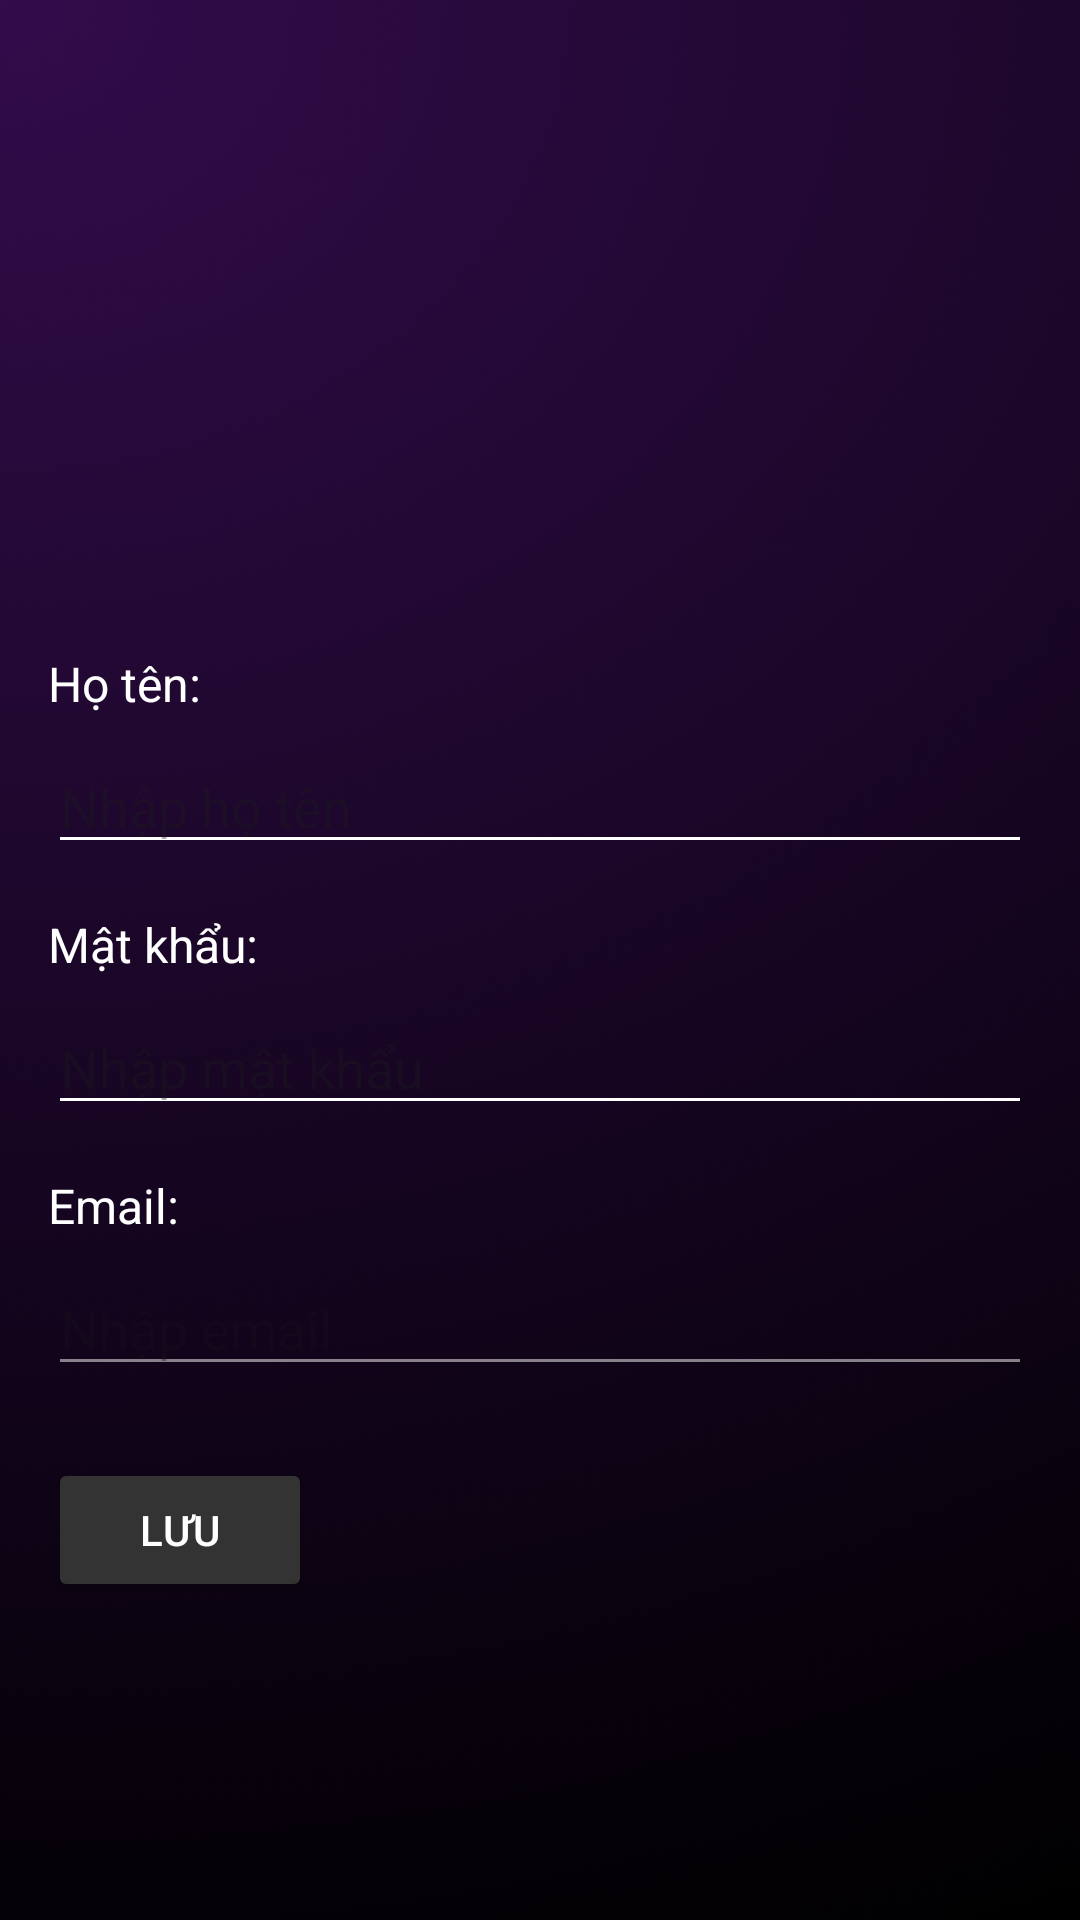

Produce the Android XML layout that renders to this screen, including the resource entries it uses.
<!-- AndroidManifest.xml: application theme Theme.BaiCuoiKy_Nhom13 -->
<!-- res/layout/activity_edit_profile.xml -->
<?xml version="1.0" encoding="utf-8"?>
<androidx.constraintlayout.widget.ConstraintLayout xmlns:android="http://schemas.android.com/apk/res/android"
    xmlns:app="http://schemas.android.com/apk/res-auto"
    xmlns:tools="http://schemas.android.com/tools"
    android:id="@+id/main"
    android:layout_width="match_parent"
    android:layout_height="match_parent"
    android:background="@drawable/backapp"
    tools:context=".Activity.EditProfileUserActivity">
    <ScrollView
        android:layout_width="match_parent"
        android:layout_height="match_parent"
        android:background="@drawable/backapp"
        >
        <LinearLayout
            android:layout_width="match_parent"
            android:layout_height="match_parent"
            android:padding="16dp"
            android:orientation="vertical">

            <ImageView
                android:id="@+id/imgBack"
                android:layout_width="35dp"
                android:layout_height="35dp"
                android:src="@drawable/baseline_arrow_back_ios_24"
                android:layout_gravity="start"
                android:layout_marginBottom="16dp"
                android:contentDescription="Quay lại" />
            <ImageView
                android:id="@+id/imgAnhDaiDien"
                android:src="@drawable/user"
                android:layout_gravity="center_horizontal"
                android:layout_width="150dp"
                android:layout_height="150dp"/>

            <TextView
                android:layout_width="wrap_content"
                android:layout_height="wrap_content"
                android:text="Họ tên:"
                android:textColor="#FFFFFF"
                android:textSize="16sp"
                android:layout_marginBottom="8dp"/>

            <EditText
                android:id="@+id/edtTenNguoiDung"
                android:layout_width="match_parent"
                android:layout_height="wrap_content"
                android:hint="Nhập họ tên"
                android:textColor="#FFFFFF"
                android:inputType="text"
                android:backgroundTint="#FFFFFF"
                android:layout_marginBottom="16dp"/>


            <TextView
                android:layout_width="wrap_content"
                android:layout_height="wrap_content"
                android:text="Mật khẩu:"
                android:textColor="#FFFFFF"
                android:textSize="16sp"
                android:layout_marginBottom="8dp"/>

            <EditText
                android:id="@+id/edtMatKhau"
                android:layout_width="match_parent"
                android:layout_height="wrap_content"
                android:hint="Nhập mật khẩu"
                android:textColor="#FFFFFF"
                android:backgroundTint="#FFFFFF"
                android:layout_marginBottom="16dp"/>

            <TextView
                android:layout_width="wrap_content"
                android:layout_height="wrap_content"
                android:text="Email:"
                android:textColor="#FFFFFF"
                android:textSize="16sp"
                android:layout_marginBottom="8dp"/>

            <EditText
                android:id="@+id/edtEmail"
                android:layout_width="match_parent"
                android:layout_height="wrap_content"
                android:hint="Nhập email"
                android:textColor="#FFFFFF"
                android:inputType="textEmailAddress"
                android:backgroundTint="#FFFFFF"
                android:layout_marginBottom="24dp"

                android:focusable="false"
                android:clickable="false"
                android:cursorVisible="false"
                android:alpha="0.5" />


            <Button
                android:id="@+id/btnLuu"
                android:layout_width="wrap_content"
                android:layout_height="wrap_content"
                android:text="Lưu"
                android:backgroundTint="#333333"
                android:textColor="#FFFFFF"/>

        </LinearLayout>
    </ScrollView>
</androidx.constraintlayout.widget.ConstraintLayout>
<!-- resources referenced by this layout -->
<resources>
  <!-- drawable backapp: png bitmap (drawable, 67635 bytes) -->
  <style name="Theme.BaiCuoiKy_Nhom13" parent="Base.Theme.BaiCuoiKy_Nhom13" />
  <style name="Base.Theme.BaiCuoiKy_Nhom13" parent="Theme.Material3.DayNight.NoActionBar">
          
          
      </style>
</resources>
